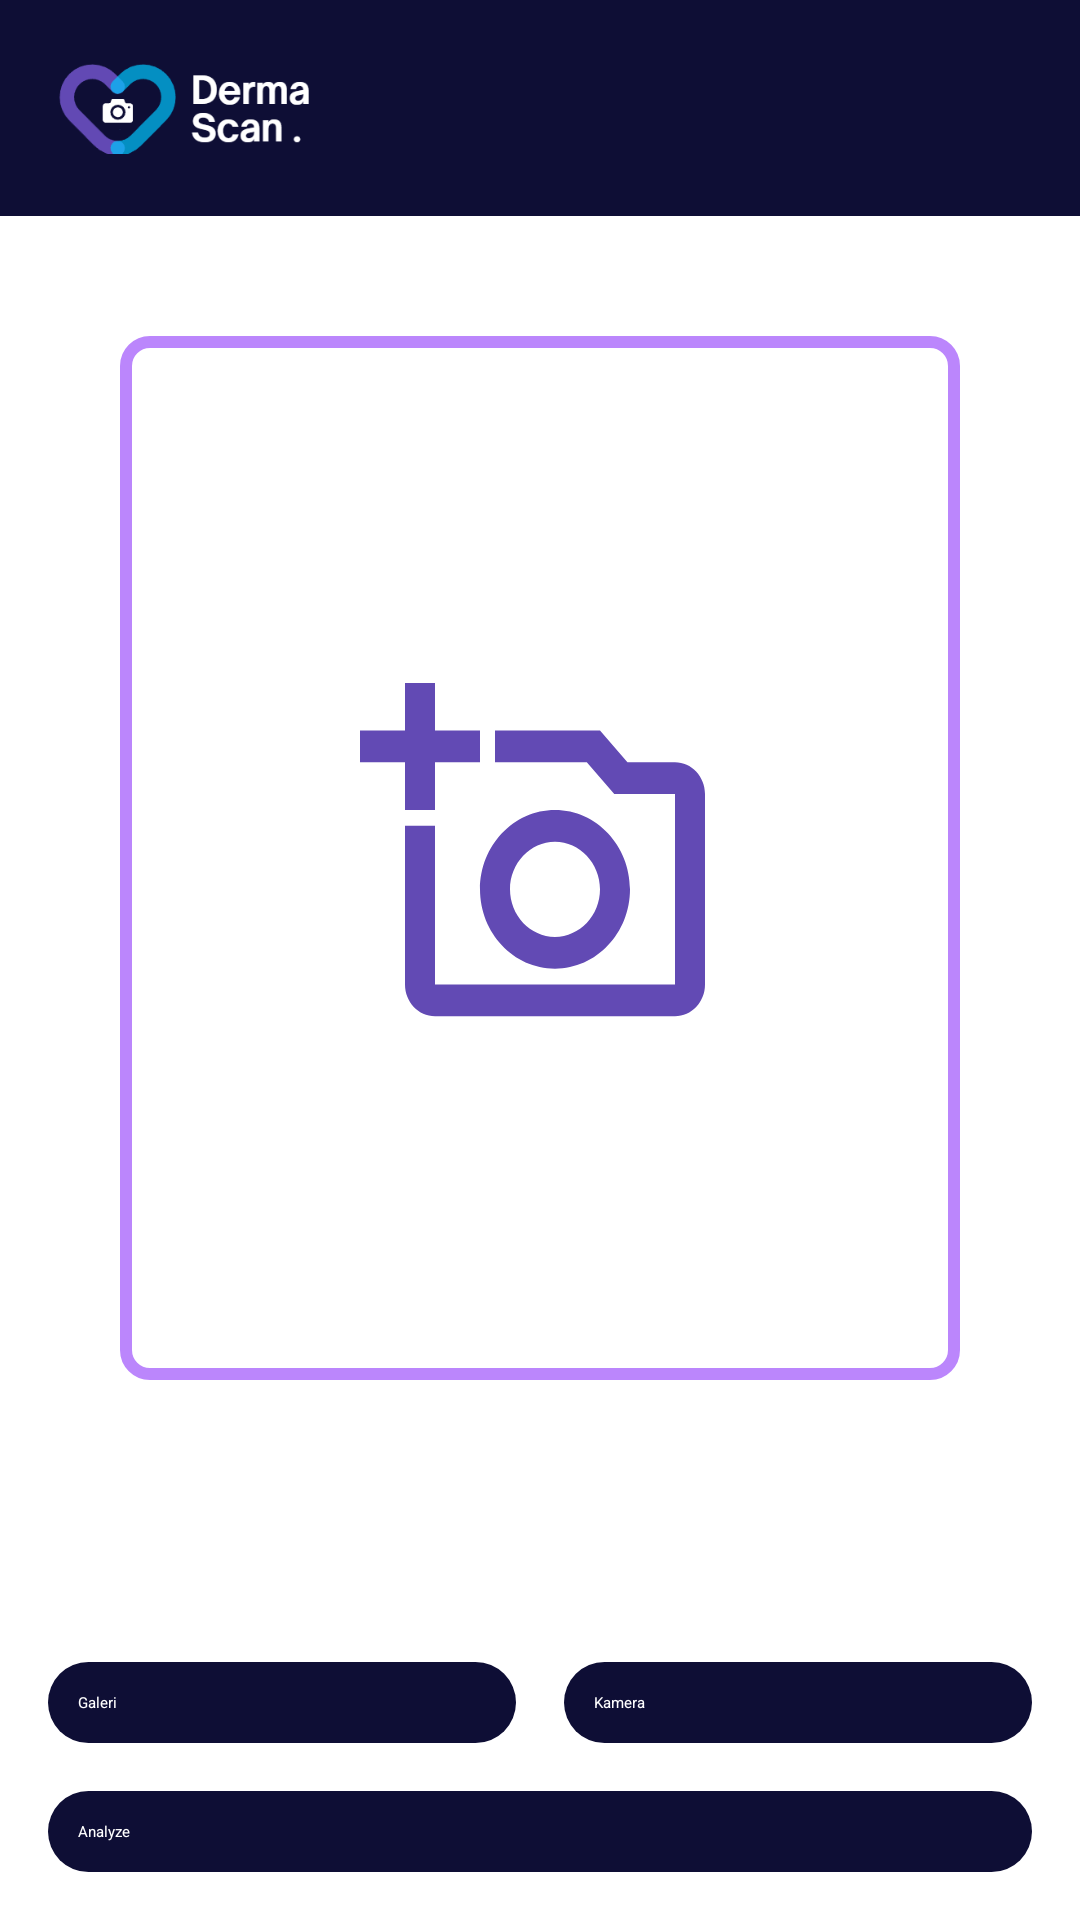

Reconstruct the res/layout file that produces this screen, plus the resources it refers to.
<!-- AndroidManifest.xml: application theme Theme.DermaScan -->
<!-- res/layout/scan.xml -->
<?xml version="1.0" encoding="utf-8"?>
<RelativeLayout xmlns:android="http://schemas.android.com/apk/res/android"
    android:layout_width="match_parent"
    android:layout_height="match_parent"
    android:background="#FFFFFF">

    
    <LinearLayout
        android:id="@+id/linearLayout"
        android:layout_width="match_parent"
        android:layout_height="wrap_content"
        android:background="@color/color_primary"
        android:gravity="center_vertical"
        android:orientation="horizontal"
        android:padding="16dp">

        <ImageView
            android:layout_width="90dp"
            android:layout_height="40dp"
            android:contentDescription="@string/app_name"
            android:src="@drawable/logo_team" />

    </LinearLayout>

    
    <LinearLayout
        android:layout_width="match_parent"
        android:layout_height="wrap_content"
        android:orientation="vertical"
        android:layout_alignParentBottom="true"
        android:padding="16dp"
        android:gravity="center_horizontal">

        <LinearLayout
            android:layout_width="match_parent"
            android:layout_height="wrap_content"
            android:orientation="horizontal"
            android:gravity="center_horizontal">

            <Button
                android:id="@+id/btn_galeri"
                android:layout_width="0dp"
                android:layout_height="wrap_content"
                android:layout_weight="1"
                android:text="Galeri"
                android:background="@drawable/button_radius_background"
                android:textColor="@android:color/white"
                android:layout_marginEnd="8dp" />

            <Button
                android:id="@+id/btn_kamera"
                android:layout_width="0dp"
                android:layout_height="wrap_content"
                android:layout_weight="1"
                android:text="Kamera"
                android:background="@drawable/button_radius_background"
                android:textColor="@android:color/white"
                android:layout_marginStart="8dp" />
        </LinearLayout>

        <Button
            android:id="@+id/btn_analyze"
            android:layout_width="match_parent"
            android:layout_height="wrap_content"
            android:background="@drawable/button_radius_background"
            android:textColor="@android:color/white"
            android:text="Analyze"
            android:layout_marginTop="16dp" />
    </LinearLayout>

    <FrameLayout
        android:layout_width="303dp"
        android:layout_height="343dp"
        android:layout_below="@+id/linearLayout"
        android:layout_alignParentStart="true"
        android:layout_alignParentEnd="true"
        android:layout_alignParentBottom="true"
        android:layout_marginStart="40dp"
        android:layout_marginTop="40dp"
        android:layout_marginEnd="40dp"
        android:layout_marginBottom="180dp"
        android:background="@drawable/card_radius"
        android:gravity="center">

        <ImageView
            android:layout_width="120dp"
            android:layout_height="127dp"
            android:layout_gravity="center"
            android:contentDescription="@string/app_name"
            android:scaleType="fitXY"
            android:src="@drawable/ic_add_a_photo_scan_24" />
    </FrameLayout>

</RelativeLayout>
<!-- resources referenced by this layout -->
<resources>
  <color name="color_primary">#0E0E35</color>
  <!-- drawable button_radius_background (drawable) -->
  <shape xmlns:android="http://schemas.android.com/apk/res/android">
      <corners android:radius="16dp"/>
      <solid android:color="@color/color_primary"/>
      <padding android:left="10dp" android:top="10dp" android:right="10dp" android:bottom="10dp"/>
  </shape>
  <!-- drawable card_radius (drawable) -->
  <?xml version="1.0" encoding="utf-8"?>
  <selector xmlns:android="http://schemas.android.com/apk/res/android">
      <item>
          <shape android:shape="rectangle">
              
              <solid android:color="#FFFFFF" />
  
              
              <stroke
                  android:width="4dp"
                  android:color="@color/purple_200" />
  
              
              <corners android:radius="8dp" />
          </shape>
      </item>
  </selector>
  <!-- drawable ic_add_a_photo_scan_24 (drawable) -->
  <vector xmlns:android="http://schemas.android.com/apk/res/android" android:height="24dp"  android:viewportHeight="24" android:viewportWidth="24" android:width="24dp">
  
      <path
          android:fillColor="@color/paralax_color"
          android:pathData="M21,6h-3.17L16,4L9,4v2h6.12l1.83,2L21,8v12L5,20L5,10L3,10v10c0,1.1 0.9,2 2,2h16c1.1,0 2,-0.9 2,-2L23,8c0,-1.1 -0.9,-2 -2,-2zM8,14c0,2.76 2.24,5 5,5s5,-2.24 5,-5 -2.24,-5 -5,-5 -5,2.24 -5,5zM13,11c1.65,0 3,1.35 3,3s-1.35,3 -3,3 -3,-1.35 -3,-3 1.35,-3 3,-3zM5,9L5,6h3L8,4L5,4L5,1L3,1v3L0,4v2h3v3z"
          />
  
  </vector>
  <!-- drawable logo_team: png bitmap (drawable, 10283 bytes) -->
  <string name="app_name">DermaScan</string>
  <style name="Theme.DermaScan" parent="Theme.MaterialComponents.DayNight.NoActionBar">
          
          <item name="colorPrimary">@color/color_primary</item>
          <item name="colorPrimaryVariant">@color/purple_700</item>
          <item name="colorOnPrimary">@color/white</item>
          
          <item name="colorSecondary">@color/teal_200</item>
          <item name="colorSecondaryVariant">@color/teal_700</item>
          <item name="colorOnSecondary">@color/black</item>
          
          <item name="android:statusBarColor" tools:targetApi="l">?attr/colorPrimaryVariant</item>
          
      </style>
  <color name="purple_200">#FFBB86FC</color>
  <color name="paralax_color">#624AB4</color>
  <color name="purple_700">#FF3700B3</color>
  <color name="white">#FFFFFFFF</color>
  <color name="teal_200">#FF03DAC5</color>
  <color name="teal_700">#FF018786</color>
  <color name="black">#FF000000</color>
</resources>
